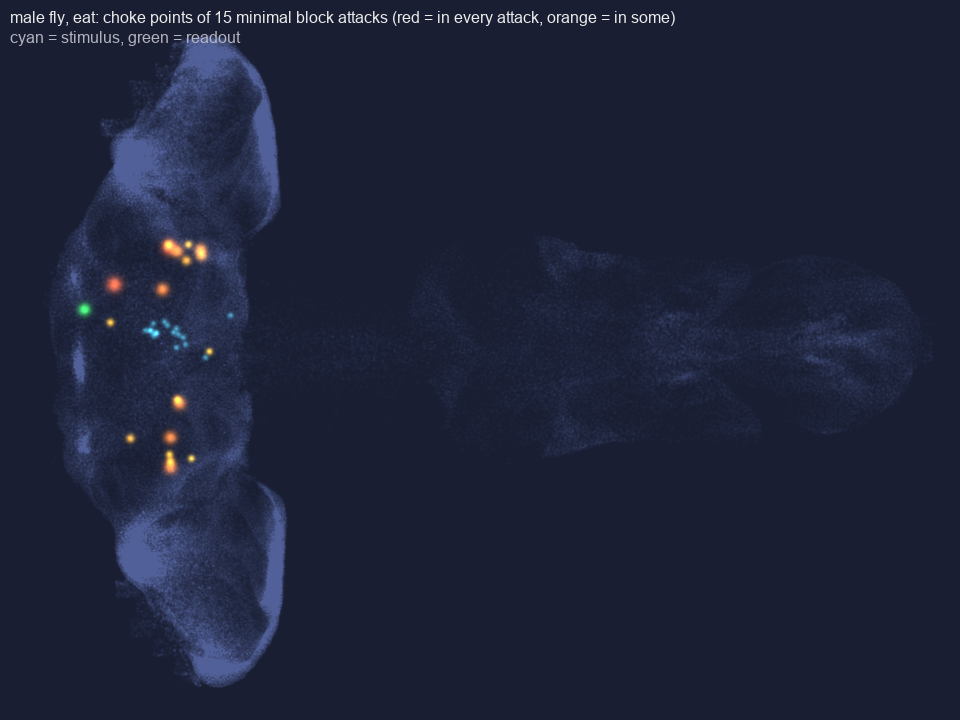

Values plotted in this chart, from the file beside it:
index, id, type, frequency, in_attacks, rate_hz, syn_to_readout, stim_drive, sp_betweenness
7244, 17782, GNG184, 0.733, 11, 0.0, -187.0, 0.0, 0.0
155301, 522702, GNG182, 0.733, 11, 0.0, -76.0, 0.0, 0.0
1101, 11179, DNge051, 0.533, 8, 113.3, -70.0, 0.0, 0.0
4311, 14593, GNG180, 0.533, 8, 0.0, -62.0, 0.0, 0.0
6153, 16595, GNG184, 0.533, 8, 0.0, -74.0, 0.0, 0.0
156057, 524426, GNG586, 0.533, 8, 3.3, -76.0, 0.0, 0.0
3219, 13402, GNG281, 0.467, 7, 3.3, -78.0, 0.0, 0.0
150445, 513655, GNG180, 0.467, 7, 0.0, -214.0, 0.0, 0.0
155667, 523679, DNge051, 0.4, 6, 93.3, -142.0, 0.0, 0.0
155617, 523590, GNG015, 0.267, 4, 0.0, -266.0, 0.0, 0.0
828, 10881, GNG120, 0.2, 3, 120.0, 359.0, 0.0, 0.0
3542, 13754, GNG130, 0.2, 3, 106.7, -357.0, 0.0, 0.0
15426, 26764, GNG108, 0.2, 3, 93.3, 348.0, 0.0, 0.0
784, 10833, DNge062, 0.133, 2, 70.0, 464.0, 0.0, 0.0
2233, 12364, DNge080, 0.133, 2, 126.7, 96.0, 0.0, 0.0
2602, 12752, DNge080, 0.133, 2, 140.0, 101.0, 1.0, 0.01408
2696, 12851, GNG095, 0.133, 2, 0.0, -351.0, 0.0, 0.0
632, 10673, GNG002, 0.067, 1, 200.0, 92.0, 0.0, 0.0
16706, 28181, GNG015, 0.067, 1, 0.0, -177.0, 0.0, 0.0
2, 10003, VCH, 0.0, 0, 20.0, 0.0, 0.0, 0.0
3, 10005, AOTU019, 0.0, 0, 3.3, 0.0, 0.0, 0.0
7, 10011, OA-AL2i1, 0.0, 0, 186.7, 0.0, 0.0, 0.0
9, 10013, MBON01, 0.0, 0, 353.3, 0.0, 0.0, 0.0
19, 10026, DNp18, 0.0, 0, 23.3, 0.0, 0.0, 0.0
20, 10027, VCH, 0.0, 0, 80.0, 0.0, 0.0, 0.0
22, 10029, LoVC16, 0.0, 0, 16.7, 0.0, 0.0, 0.0
24, 10031, AOTU041, 0.0, 0, 143.3, 0.0, 0.0, 0.0
25, 10032, GNG116, 0.0, 0, 113.3, -4.0, 1.0, 0.01408
26, 10033, DNg56, 0.0, 0, 216.7, 0.0, 0.0, 0.0
28, 10035, AstA1, 0.0, 0, 240.0, 0.0, 0.0, 0.0
30, 10038, pIP1, 0.0, 0, 6.7, 0.0, 0.0, 0.0
31, 10039, VL2a_adPN, 0.0, 0, 320.0, 0.0, 0.0, 0.0
33, 10041, OA-VUMa1, 0.0, 0, 240.0, 0.0, 0.0, 0.0
38, 10046, MeVC11, 0.0, 0, 113.3, 0.0, 0.0, 0.0
40, 10048, DNp18, 0.0, 0, 23.3, 0.0, 0.0, 0.0
41, 10049, VA7m_lPN, 0.0, 0, 213.3, 0.0, 0.0, 0.0
42, 10050, 5-HTPMPV03, 0.0, 0, 113.3, 0.0, 0.0, 0.0
44, 10052, LoVC14, 0.0, 0, 130.0, 0.0, 0.0, 0.0
48, 10057, mALD1, 0.0, 0, 196.7, 0.0, 0.0, 0.0
50, 10059, DNp20, 0.0, 0, 30.0, 0.0, 0.0, 0.0
51, 10060, MeVPOL1, 0.0, 0, 116.7, 0.0, 0.0, 0.0
52, 10061, DCH, 0.0, 0, 63.3, 0.0, 0.0, 0.0
53, 10063, DNp27, 0.0, 0, 60.0, 0.0, 0.0, 0.0
54, 10065, DNb05, 0.0, 0, 340.0, 0.0, 0.0, 0.0
56, 10067, MeVPLp1, 0.0, 0, 13.3, 0.0, 0.0, 0.0
58, 10069, AN07B004, 0.0, 0, 13.3, 0.0, 0.0, 0.0
59, 10070, AOTU019, 0.0, 0, 20.0, 0.0, 0.0, 0.0
61, 10072, OA-AL2i1, 0.0, 0, 243.3, 0.0, 0.0, 0.0
63, 10074, PVLP010, 0.0, 0, 3.3, 0.0, 0.0, 0.0
64, 10075, DA1_lPN, 0.0, 0, 90.0, 0.0, 0.0, 0.0
67, 10078, MeVC1, 0.0, 0, 140.0, 0.0, 0.0, 0.0
68, 10079, MBON06, 0.0, 0, 273.3, 0.0, 0.0, 0.0
69, 10080, OA-VUMa3, 0.0, 0, 33.3, 0.0, 0.0, 0.0
73, 10084, DP1m_adPN, 0.0, 0, 340.0, 0.0, 0.0, 0.0
74, 10085, Am1, 0.0, 0, 3.3, 0.0, 0.0, 0.0
75, 10086, DH44, 0.0, 0, 73.3, 0.0, 0.0, 0.0
77, 10088, MeVC1, 0.0, 0, 146.7, 0.0, 0.0, 0.0
81, 10092, aMe17a, 0.0, 0, 140.0, 0.0, 0.0, 0.0
84, 10096, lLN2F_a, 0.0, 0, 356.7, 0.0, 0.0, 0.0
85, 10097, oviIN, 0.0, 0, 163.3, 0.0, 0.0, 0.0
... 13,101 more rows
